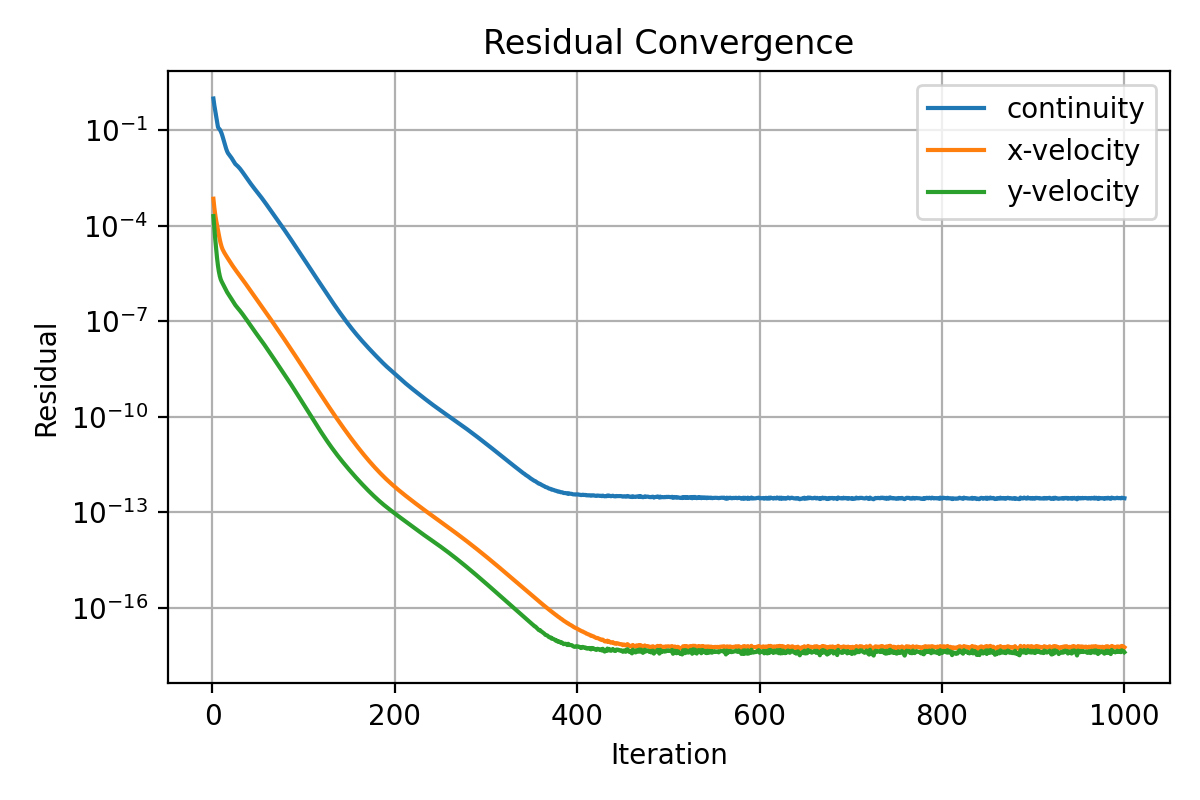

The data file committed next to this chart (first rows):
iter, continuity, x-velocity, y-velocity
1, 1.0, 0.0007101, 0.0002022
2, 0.6197, 0.0003756, 8.354825096177993e-05
3, 0.4216, 0.0002256, 3.821093778532731e-05
4, 0.2975, 0.0001482, 1.860091660103419e-05
5, 0.1873, 0.0001035, 9.71243402268253e-06
6, 0.1268, 7.373297423195706e-05, 5.618049458007405e-06
7, 0.1139, 5.181639504109736e-05, 3.658908019514937e-06
8, 0.1066, 3.68944224793732e-05, 2.651518451932921e-06
9, 0.09405, 2.79721351521771e-05, 2.09429592279106e-06
10, 0.08009, 2.205309904073461e-05, 1.788940548266793e-06
11, 0.06542, 1.842317016151954e-05, 1.569903431368515e-06
12, 0.05178, 1.606198690459296e-05, 1.381409551933621e-06
13, 0.04059, 1.425200375397329e-05, 1.205670320716672e-06
14, 0.03233, 1.275026347034815e-05, 1.056988020203976e-06
15, 0.0264, 1.14586049291506e-05, 9.311277280185039e-07
16, 0.02206, 1.031582990657741e-05, 8.252604310215825e-07
17, 0.01918, 9.295722804145343e-06, 7.408410441279308e-07
18, 0.01755, 8.38225955630549e-06, 6.710253964748728e-07
19, 0.01616, 7.563604146334285e-06, 6.074632908142852e-07
20, 0.01478, 6.832487018635283e-06, 5.479563147631688e-07
21, 0.01343, 6.181126815620776e-06, 4.933923916353434e-07
22, 0.01211, 5.601482385000331e-06, 4.430444207172376e-07
23, 0.01084, 5.086066780600949e-06, 3.97657766177065e-07
24, 0.009677, 4.62617953453064e-06, 3.578443511897348e-07
25, 0.008776, 4.214953826628165e-06, 3.247332297073758e-07
26, 0.008275, 3.846052239300536e-06, 2.978809715014408e-07
27, 0.007802, 3.517925339089467e-06, 2.745611874926978e-07
28, 0.007311, 3.221134489569277e-06, 2.535541870780043e-07
29, 0.00683, 2.950798339861739e-06, 2.350628570702463e-07
30, 0.006319, 2.700911679547321e-06, 2.168715384773183e-07
31, 0.005807, 2.471080206511964e-06, 1.995487183167916e-07
32, 0.005322, 2.256300162204128e-06, 1.829944065494739e-07
33, 0.004859, 2.060067470546199e-06, 1.675450118238829e-07
34, 0.004419, 1.880309635163578e-06, 1.53130156346663e-07
35, 0.004026, 1.712548283753347e-06, 1.398179086566426e-07
36, 0.003666, 1.560248592350307e-06, 1.274878477686526e-07
37, 0.003333, 1.421490670549736e-06, 1.160806388500552e-07
38, 0.003029, 1.294751119946452e-06, 1.055563529508892e-07
39, 0.002756, 1.179152626261719e-06, 9.596311308390801e-08
40, 0.002511, 1.073760780246881e-06, 8.72304248964111e-08
41, 0.00229, 9.776879829613487e-07, 7.927869641146563e-08
42, 0.002091, 8.901794024512099e-07, 7.206941758253991e-08
43, 0.001911, 8.104103941651689e-07, 6.550297354551079e-08
44, 0.001749, 7.378678997235073e-07, 5.956968997007444e-08
45, 0.001604, 6.719546412413535e-07, 5.422557131912173e-08
46, 0.001475, 6.122291394437626e-07, 4.946903810175465e-08
47, 0.001357, 5.579113940952479e-07, 4.514325233042769e-08
48, 0.001249, 5.084815993108753e-07, 4.122196290333391e-08
49, 0.001149, 4.634751093027398e-07, 3.766113875516412e-08
50, 0.001056, 4.224817310460947e-07, 3.441599685900518e-08
51, 0.000971, 3.85124315482813e-07, 3.144925004340027e-08
52, 0.0008923, 3.51060910322747e-07, 2.873291568600158e-08
53, 0.0008189, 3.199836525165691e-07, 2.62406070561541e-08
54, 0.0007504, 2.916174613936037e-07, 2.395026996586264e-08
55, 0.000687, 2.657148092734113e-07, 2.184337219534651e-08
56, 0.0006282, 2.420549846851093e-07, 1.990587602840616e-08
57, 0.0005739, 2.204404056054532e-07, 1.812395655857698e-08
58, 0.0005235, 2.006455134679393e-07, 1.647047400258526e-08
59, 0.0004773, 1.825868544364441e-07, 1.49642752017301e-08
60, 0.000435, 1.661137940727298e-07, 1.359037447524199e-08
... 940 more rows
